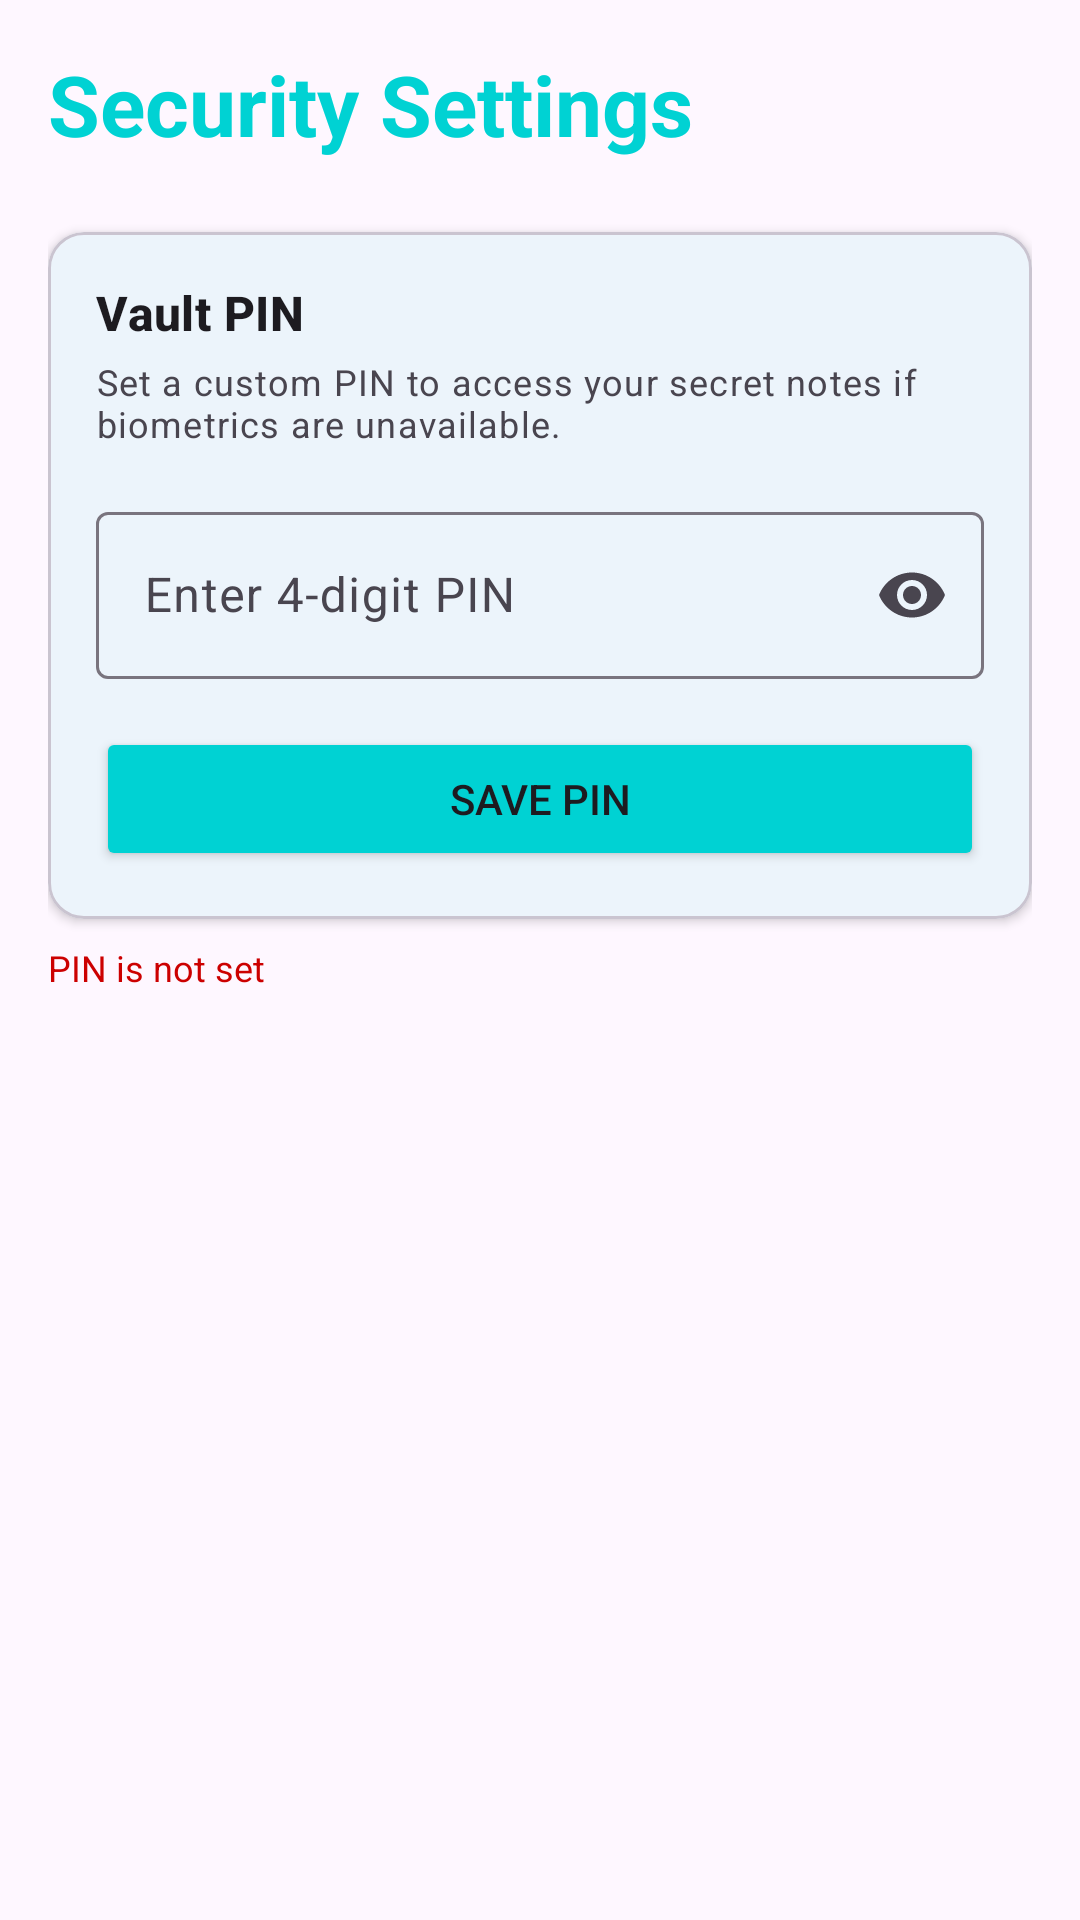

Here is an Android app screen rendered from its layout file. Give the layout XML and the strings, colors and styles it references.
<!-- AndroidManifest.xml: application theme Theme.Task -->
<!-- res/layout/fragment_settings.xml -->
<?xml version="1.0" encoding="utf-8"?>
<androidx.constraintlayout.widget.ConstraintLayout xmlns:android="http://schemas.android.com/apk/res/android"
    xmlns:app="http://schemas.android.com/apk/res-auto"
    xmlns:tools="http://schemas.android.com/tools"
    android:layout_width="match_parent"
    android:layout_height="match_parent"
    android:padding="16dp"
    tools:context=".SettingsFragment">

    <TextView
        android:id="@+id/text_view_settings_title"
        android:layout_width="wrap_content"
        android:layout_height="wrap_content"
        android:text="Security Settings"
        android:textAppearance="@style/TextAppearance.Material3.HeadlineMedium"
        android:textColor="@color/company_teal"
        android:textStyle="bold"
        app:layout_constraintStart_toStartOf="parent"
        app:layout_constraintTop_toTopOf="parent" />

    <com.google.android.material.card.MaterialCardView
        android:id="@+id/card_pin_settings"
        android:layout_width="0dp"
        android:layout_height="wrap_content"
        android:layout_marginTop="24dp"
        app:cardCornerRadius="12dp"
        app:cardElevation="2dp"
        app:layout_constraintEnd_toEndOf="parent"
        app:layout_constraintStart_toStartOf="parent"
        app:layout_constraintTop_toBottomOf="@id/text_view_settings_title">

        <LinearLayout
            android:layout_width="match_parent"
            android:layout_height="wrap_content"
            android:orientation="vertical"
            android:padding="16dp">

            <TextView
                android:layout_width="wrap_content"
                android:layout_height="wrap_content"
                android:text="Vault PIN"
                android:textAppearance="@style/TextAppearance.Material3.TitleMedium"
                android:textStyle="bold" />

            <TextView
                android:layout_width="wrap_content"
                android:layout_height="wrap_content"
                android:layout_marginTop="4dp"
                android:text="Set a custom PIN to access your secret notes if biometrics are unavailable."
                android:textAppearance="@style/TextAppearance.Material3.BodySmall" />

            <com.google.android.material.textfield.TextInputLayout
                android:id="@+id/text_input_layout_pin"
                style="@style/Widget.Material3.TextInputLayout.OutlinedBox"
                android:layout_width="match_parent"
                android:layout_height="wrap_content"
                android:layout_marginTop="16dp"
                android:hint="Enter 4-digit PIN"
                app:endIconMode="password_toggle">

                <com.google.android.material.textfield.TextInputEditText
                    android:id="@+id/edit_text_pin"
                    android:layout_width="match_parent"
                    android:layout_height="wrap_content"
                    android:inputType="numberPassword"
                    android:maxLength="4" />
            </com.google.android.material.textfield.TextInputLayout>

            <Button
                android:id="@+id/button_save_pin"
                android:layout_width="match_parent"
                android:layout_height="wrap_content"
                android:layout_marginTop="16dp"
                android:backgroundTint="@color/company_teal"
                android:text="Save PIN" />

        </LinearLayout>
    </com.google.android.material.card.MaterialCardView>

    <TextView
        android:id="@+id/text_view_pin_status"
        android:layout_width="wrap_content"
        android:layout_height="wrap_content"
        android:layout_marginTop="8dp"
        android:text="PIN is not set"
        android:textColor="@android:color/holo_red_dark"
        android:textSize="12sp"
        app:layout_constraintStart_toStartOf="parent"
        app:layout_constraintTop_toBottomOf="@id/card_pin_settings" />

</androidx.constraintlayout.widget.ConstraintLayout>
<!-- resources referenced by this layout -->
<resources>
  <color name="company_teal">#00D2D3</color>
  <style name="Theme.Task" parent="Base.Theme.Task" />
  <style name="Base.Theme.Task" parent="Theme.Material3.DayNight.NoActionBar">
          
          <item name="colorPrimary">@color/company_teal</item>
          <item name="colorSecondary">@color/company_blue</item>
          <item name="android:statusBarColor">@color/company_dark_blue</item>
      </style>
  <color name="company_blue">#42A5F5</color>
  <color name="company_dark_blue">#1E88E5</color>
</resources>
